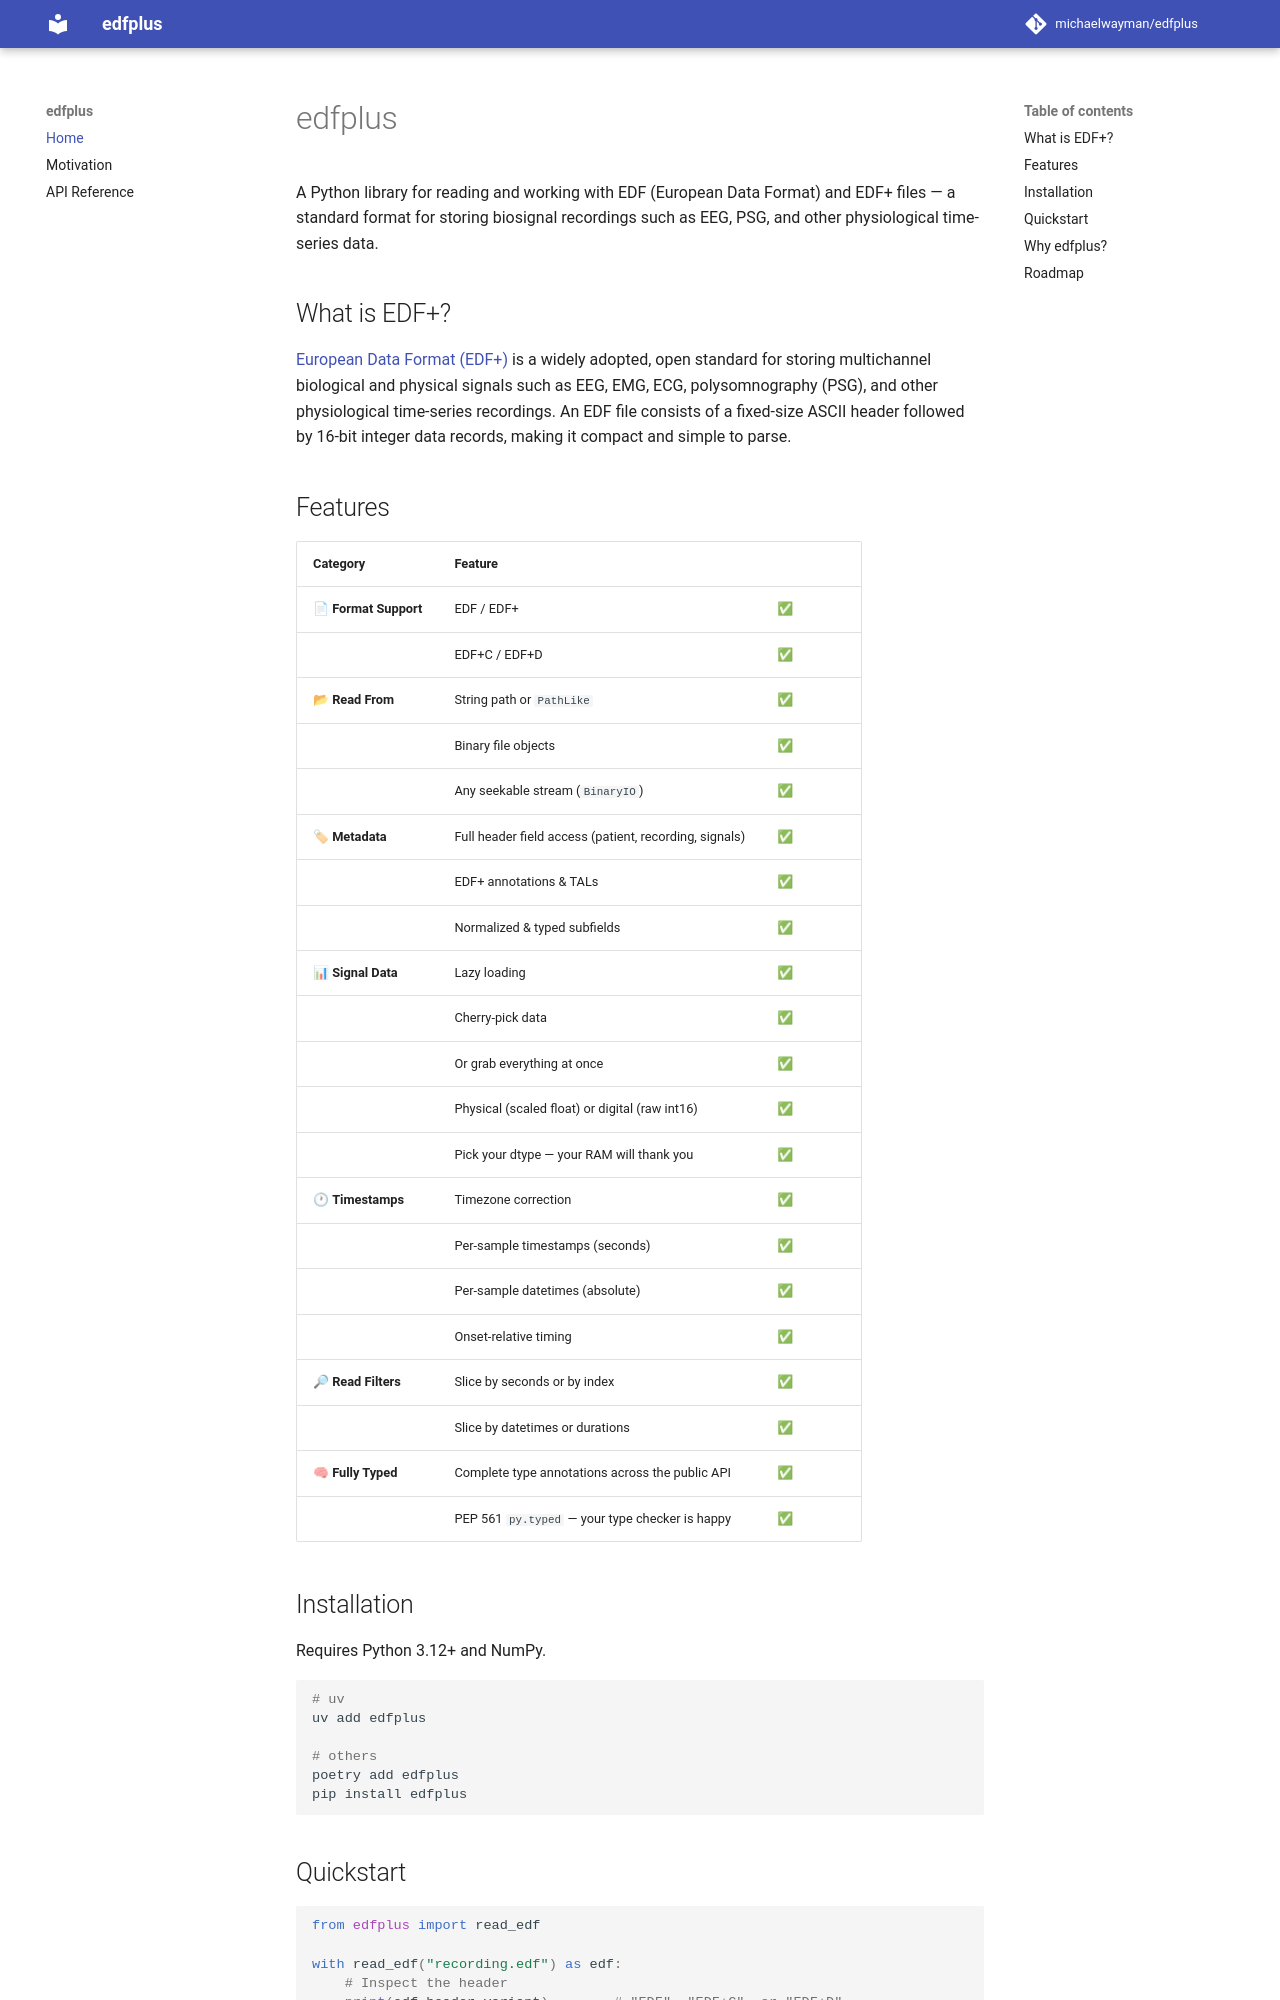

repository: michaelwayman/edfplus · page: index.html · generator: mkdocs

# edfplus

A Python library for reading and working with EDF (European Data Format) and EDF+ files — a standard format for storing biosignal recordings such as EEG, PSG, and other physiological time-series data.

## What is EDF+?

[European Data Format (EDF+)](https://www.edfplus.info/) is a widely adopted, open standard for storing multichannel biological and physical signals such as EEG, EMG, ECG, polysomnography (PSG), and other physiological time-series recordings. An EDF file consists of a fixed-size ASCII header followed by 16-bit integer data records, making it compact and simple to parse.

## Features

| Category              | Feature                                                |     |
| --------------------- | ------------------------------------------------------ | --- |
| 📄 **Format Support** | EDF / EDF+                                             | ✅  |
|                       | EDF+C / EDF+D                                          | ✅  |
| 📂 **Read From**      | String path or `PathLike`                              | ✅  |
|                       | Binary file objects                                    | ✅  |
|                       | Any seekable stream (`BinaryIO`)                       | ✅  |
| 🏷 **Metadata**       | Full header field access (patient, recording, signals) | ✅  |
|                       | EDF+ annotations & TALs                                | ✅  |
|                       | Normalized & typed subfields                           | ✅  |
| 📊 **Signal Data**    | Lazy loading                                           | ✅  |
|                       | Cherry-pick data                                       | ✅  |
|                       | Or grab everything at once                             | ✅  |
|                       | Physical (scaled float) or digital (raw int16)         | ✅  |
|                       | Pick your dtype — your RAM will thank you              | ✅  |
| 🕐 **Timestamps**     | Timezone correction                                    | ✅  |
|                       | Per-sample timestamps (seconds)                        | ✅  |
|                       | Per-sample datetimes (absolute)                        | ✅  |
|                       | Onset-relative timing                                  | ✅  |
| 🔎 **Read Filters**   | Slice by seconds or by index                           | ✅  |
|                       | Slice by datetimes or durations                        | ✅  |
| 🧠 **Fully Typed**    | Complete type annotations across the public API        | ✅  |
|                       | PEP 561 `py.typed` — your type checker is happy        | ✅  |

## Installation

Requires Python 3.12+ and NumPy.

```bash
# uv
uv add edfplus

# others
poetry add edfplus
pip install edfplus
```
